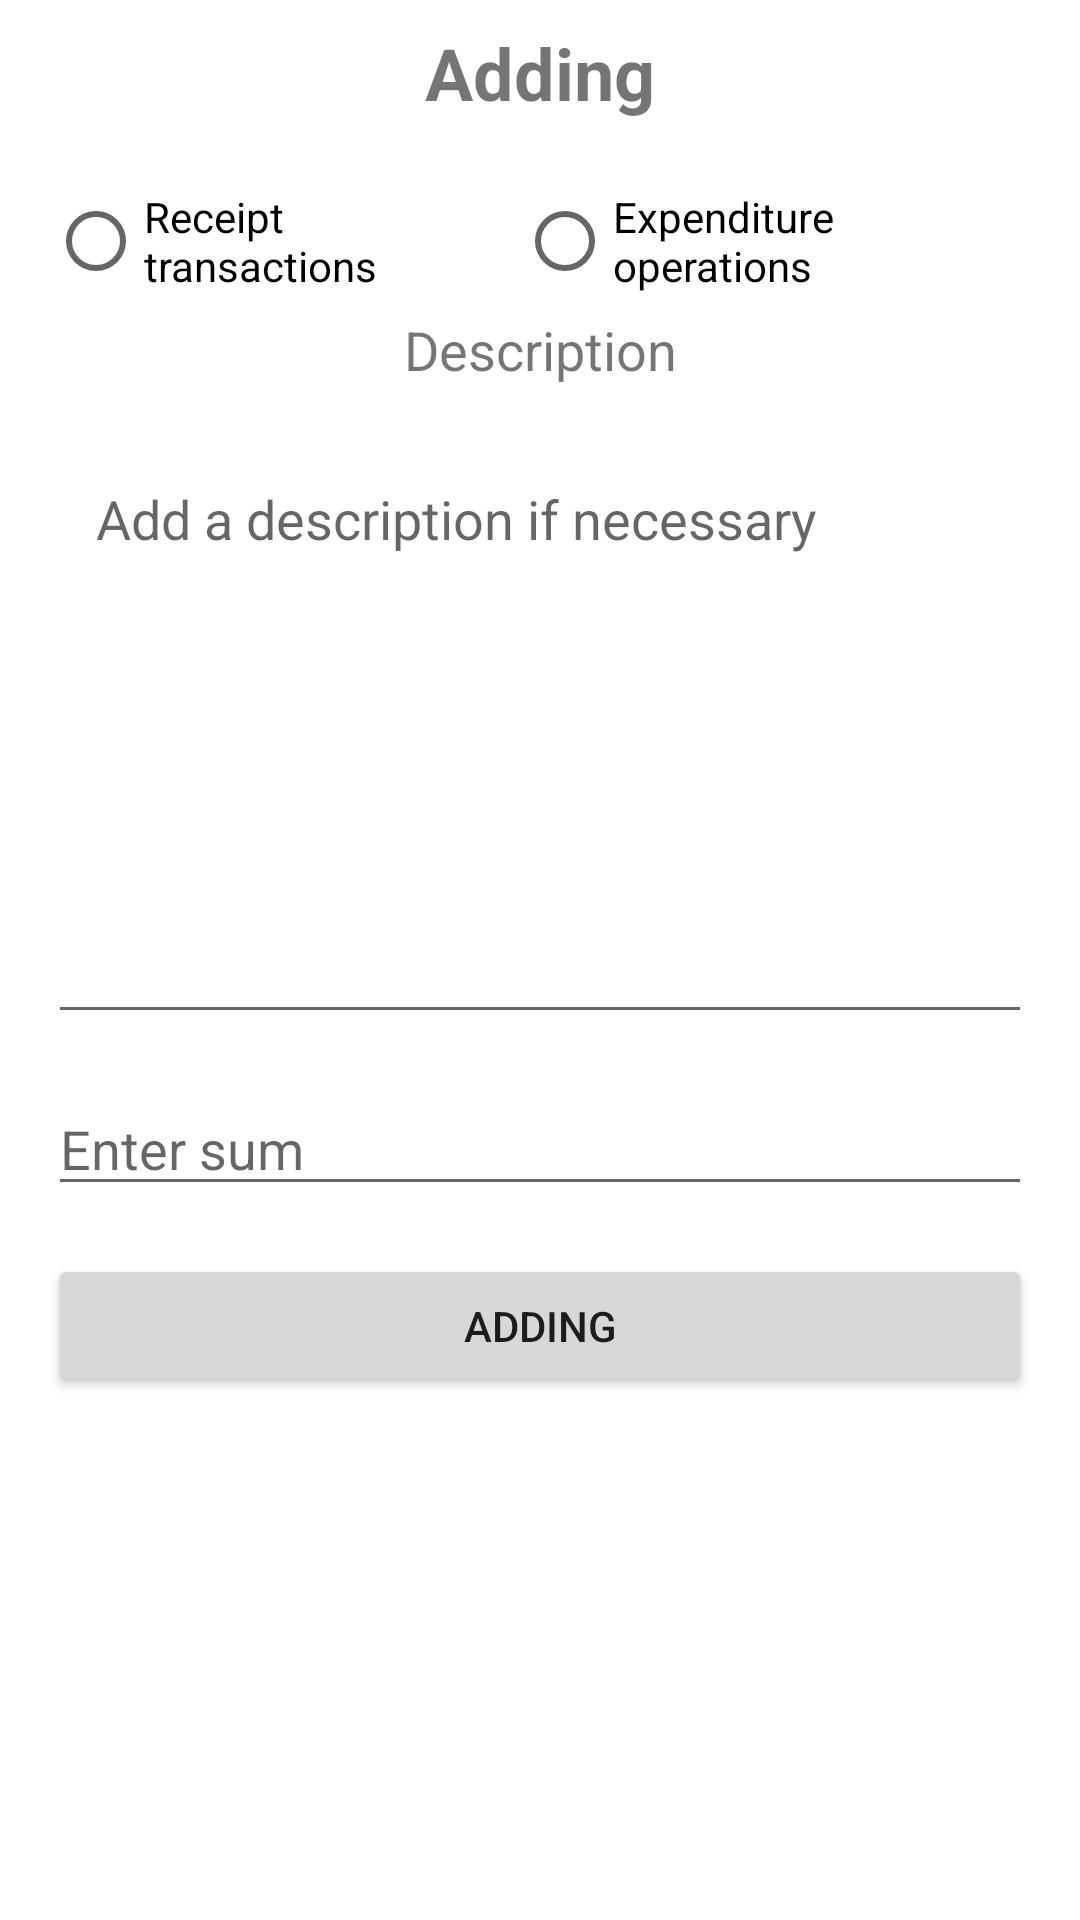

The Android layout XML behind this screen, and the referenced resources:
<!-- AndroidManifest.xml: application theme Theme.HomeBuch -->
<!-- res/layout/fragment_add_new_money_moving.xml -->
<?xml version="1.0" encoding="utf-8"?>
<androidx.constraintlayout.widget.ConstraintLayout xmlns:android="http://schemas.android.com/apk/res/android"
    xmlns:app="http://schemas.android.com/apk/res-auto"
    xmlns:tools="http://schemas.android.com/tools"
    android:layout_width="match_parent"
    android:layout_height="match_parent"
    tools:context=".ui.AddMoneyMovingFragment">

    <TextView
        android:id="@+id/textViewHeader"
        android:layout_width="match_parent"
        android:layout_height="wrap_content"
        android:layout_margin="@dimen/normalMargin"
        android:gravity="center"
        android:text="@string/addingNewMoneyMove_text"
        android:textSize="@dimen/H1"
        android:textStyle="bold"
        app:layout_constraintTop_toTopOf="parent"
        tools:ignore="MissingConstraints" />

    <RadioGroup
        android:id="@+id/radio_group"
        android:layout_width="match_parent"
        android:layout_height="wrap_content"
        android:orientation="horizontal"
        app:layout_constraintEnd_toEndOf="parent"
        app:layout_constraintTop_toBottomOf="@+id/textViewHeader"
        tools:ignore="UselessParent"
        android:layout_margin="@dimen/doubleMargin">

        <RadioButton
            android:id="@+id/incomingMoney_radio"
            android:layout_width="wrap_content"
            android:layout_height="wrap_content"
            android:layout_weight="1"
            android:text="@string/receipt_transactions"
            app:layout_constraintStart_toStartOf="@+id/linearLayout2"
            app:layout_constraintTop_toTopOf="@id/linearLayout2" />

        <RadioButton
            android:id="@+id/costMoney_radio"
            android:layout_width="wrap_content"
            android:layout_height="wrap_content"
            android:layout_weight="1"
            android:text="@string/expenditure_operations"
            app:layout_constraintStart_toEndOf="@+id/incomingMoney_radio"
            app:layout_constraintTop_toTopOf="@id/linearLayout2" />
    </RadioGroup>

    <TextView
        android:id="@+id/textView2"
        android:layout_width="match_parent"
        android:layout_height="wrap_content"
        android:gravity="center"
        android:text="@string/description_text"
        android:textSize="@dimen/H2"
        app:layout_constraintTop_toBottomOf="@+id/radio_group" />


    <EditText
        android:id="@+id/description_et"
        android:layout_width="match_parent"
        android:layout_height="200dp"
        android:layout_margin="@dimen/doubleMargin"
        android:gravity="start"
        android:hint="@string/description_editText"
        android:importantForAutofill="no"
        android:inputType="text"
        android:padding="@dimen/doubleMargin"
        app:layout_constraintTop_toBottomOf="@+id/textView2"
        tools:layout_editor_absoluteX="16dp" />

    <EditText
        android:id="@+id/sum_et"
        android:layout_width="match_parent"
        android:layout_height="wrap_content"
        android:layout_margin="@dimen/doubleMargin"
        android:hint="@string/enter_sum"
        android:importantForAutofill="no"
        android:inputType="numberDecimal"
        android:singleLine="true"
        android:maxLength="10"
        app:layout_constraintEnd_toEndOf="parent"
        app:layout_constraintStart_toStartOf="parent"
        app:layout_constraintTop_toBottomOf="@+id/description_et" />

    <Button
        android:id="@+id/addingInBase_button"
        android:layout_width="match_parent"
        android:layout_height="wrap_content"
        android:layout_margin="16dp"
        android:text="@string/addingNewMoneyMove_text"
        app:layout_constraintEnd_toEndOf="parent"
        app:layout_constraintStart_toStartOf="parent"
        app:layout_constraintTop_toBottomOf="@+id/sum_et" />

</androidx.constraintlayout.widget.ConstraintLayout>
<!-- resources referenced by this layout -->
<resources>
  <dimen name="H1">24sp</dimen>
  <dimen name="H2">18sp</dimen>
  <dimen name="doubleMargin">16dp</dimen>
  <dimen name="normalMargin">8dp</dimen>
  <string name="addingNewMoneyMove_text">Adding</string>
  <string name="description_editText">Add a description if necessary</string>
  <string name="description_text">Description</string>
  <string name="enter_sum">Enter sum</string>
  <string name="expenditure_operations">Expenditure operations</string>
  <string name="receipt_transactions">Receipt transactions</string>
  <style name="Theme.HomeBuch" parent="Theme.MaterialComponents.DayNight.DarkActionBar">
          
          <item name="colorPrimary">@color/green_day</item>
          <item name="colorPrimaryVariant">@color/grayHard</item>
          <item name="colorOnPrimary">@color/grayLight</item>
          
          <item name="colorSecondary">@color/grayNormal</item>
          <item name="colorSecondaryVariant">@color/grayHard</item>
          <item name="colorOnSecondary">@color/black</item>
          
          <item name="android:statusBarColor" tools:targetApi="l">?attr/colorPrimaryVariant</item>
          
      </style>
  <color name="green_day">#009440</color>
  <color name="grayHard">#555555</color>
  <color name="grayLight">#CCCCCC</color>
  <color name="grayNormal">#9E9E9E</color>
  <color name="black">#FF000000</color>
</resources>
